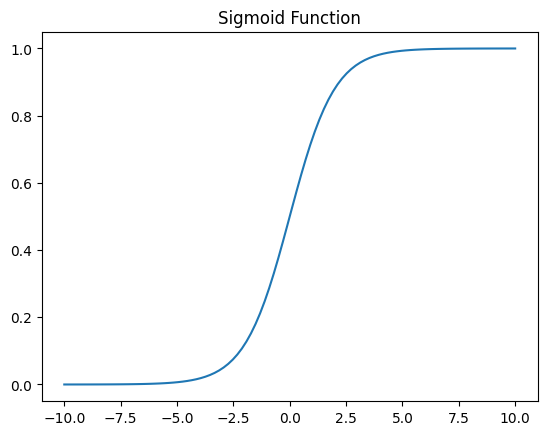
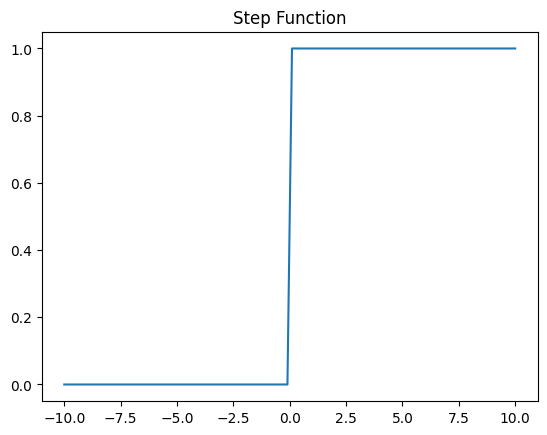
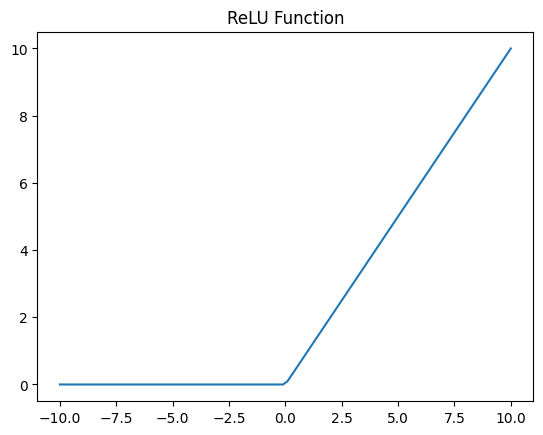
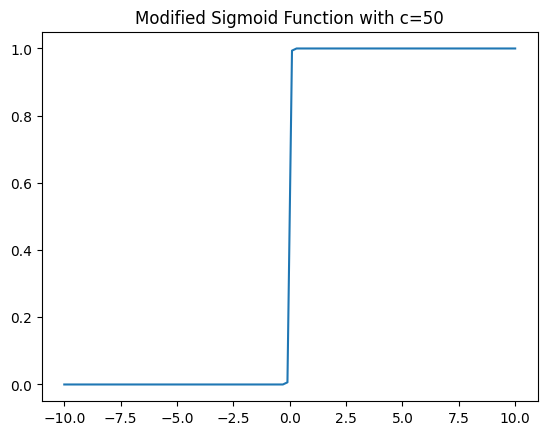

Write the Python code that produced these figures, in order.
from math import exp
import matplotlib.pyplot as plt
import numpy as np

plt.style.use('default')

def sigmoid(x):
    y=1/(1+exp(-x))
    return y

def step(x):
    if (x<=0):
        return 0
    else:
        return 1
    
def relu(x):
	if (x<=0):
		return 0
	else:
		return x

def modified_sigmoid(c,x):
	y=1/(1+exp(-(c)*x))
	return y
    
#graph sigmoid function
x=np.linspace(-10,10,100)
y=np.array([sigmoid(i) for i in x])
fig,ax=plt.subplots()
ax.plot(x,y)
ax.set_title('Sigmoid Function')

#graphing step function
x=np.linspace(-10,10,100)
y=np.array([step(i) for i in x])
fig,ax=plt.subplots()
ax.plot(x,y)
ax.set_title('Step Function')

#graphing relu function
x=np.linspace(-10,10,100)
y=np.array([relu(i) for i in x])
fig,ax=plt.subplots()
ax.plot(x,y)
ax.set_title('ReLU Function')

#graphing modified sigmoid function
x=np.linspace(-10,10,100)
y=np.array([modified_sigmoid(50,i) for i in x])
fig,ax=plt.subplots()
ax.plot(x,y)
ax.set_title('Modified Sigmoid Function with c=50')

plt.show()